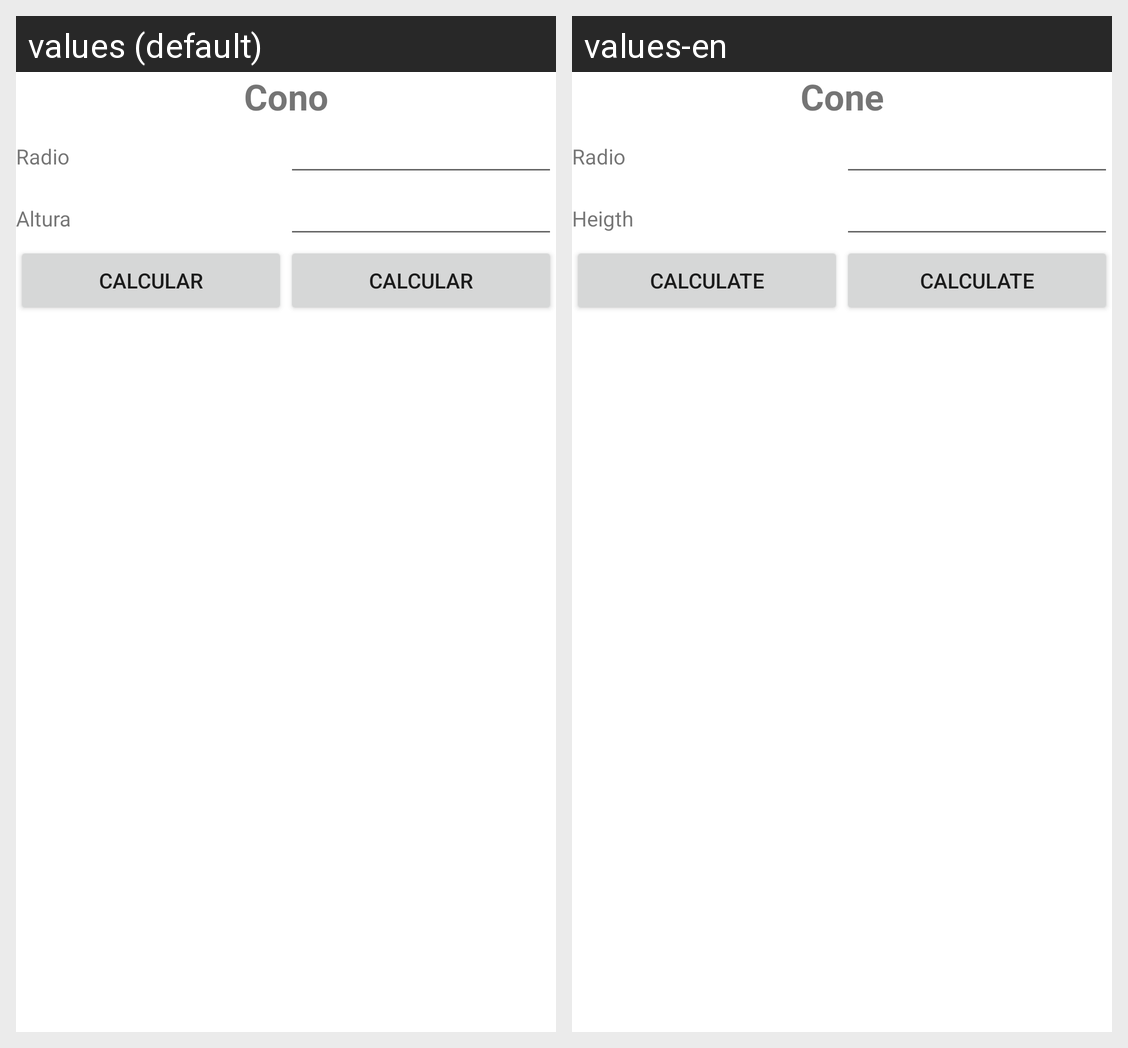

The Android screen above is rendered under two locales of the same app. Produce the string resources it draws, with the default and per-locale values.
Android screen res/layout/activity_volumen_cono.xml rendered under 2 locales, left to right: values (default), values-en. Device: Nexus 5 (rendered at 1080×1920; each locale shown at half size, 540×960, under a caption strip naming it); theme Theme.Figuras.
Strings drawn on this screen, with the default value and each locale's value (text and hints the layout hard-codes, and strings that could not be matched under every locale, appear in the picture but are not listed):

cono
  values: Cono
  values-en: Cone

radio
  values: Radio
  values-en: Radio

altura
  values: Altura
  values-en: Heigth

calcular
  values: Calcular
  values-en: Calculate
